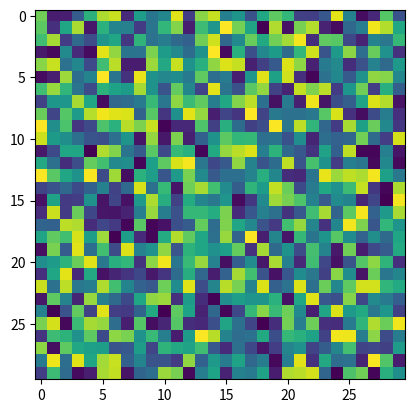

Write the Python code that produced this figure.
import matplotlib.pyplot as plt
import numpy as np
image = np.random.rand(30, 30)

plt.imshow(image)
plt.show()